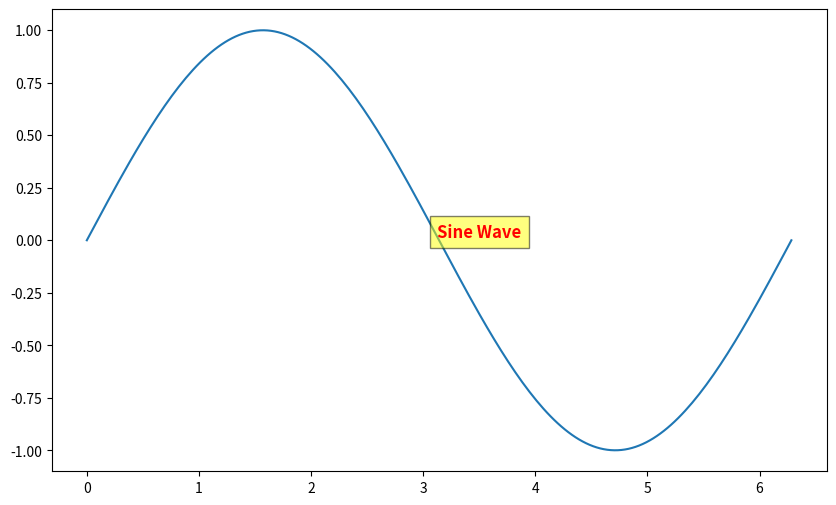

This figure's Python source: (Note: this script raises an exception after producing the figure.)
import matplotlib.pyplot as plt
import numpy as np

x = np.linspace(0, 2*np.pi, 200)
y = np.sin(x)

plt.figure(figsize=(10, 6))
plt.plot(x, y)

plt.text(
    x[int(len(x)/2) - 1], 
    y[int(len(y)/2) - 1], 
    "Sine Wave", 
    fontsize=12, 
    color='red', 
    fontweight='bold', 
    bbox = {
        'facecolor': 'yellow', 
        'alpha': 0.5, 
        'pad': 5
    }
)

plt.savefig("Plots/fig_with_text.png")
plt.clf()

plt.figure(figsize=(10, 6))
plt.plot(x, y)

plt.annotate(
    'Maximum Point', 
    xy=(np.pi/2, 1), 
    xytext=(np.pi/2 + 0.5, 0.8), 
    arrowprops=dict(
        facecolor='black', 
        shrink=0.05, width=2
    ),
    fontsize=12, 
    color='green'
)

plt.annotate(
    'Minimum Point', 
    xy=(np.pi + np.pi/2, -1), 
    xytext=(np.pi + 0.5, -0.8), 
    arrowprops=dict(
        facecolor='black', 
        shrink=0.05, 
        width=2
    ), 
    fontsize=12, 
    color='blue'
)

plt.savefig("Plots/fig_with_annotation.png")
plt.clf()